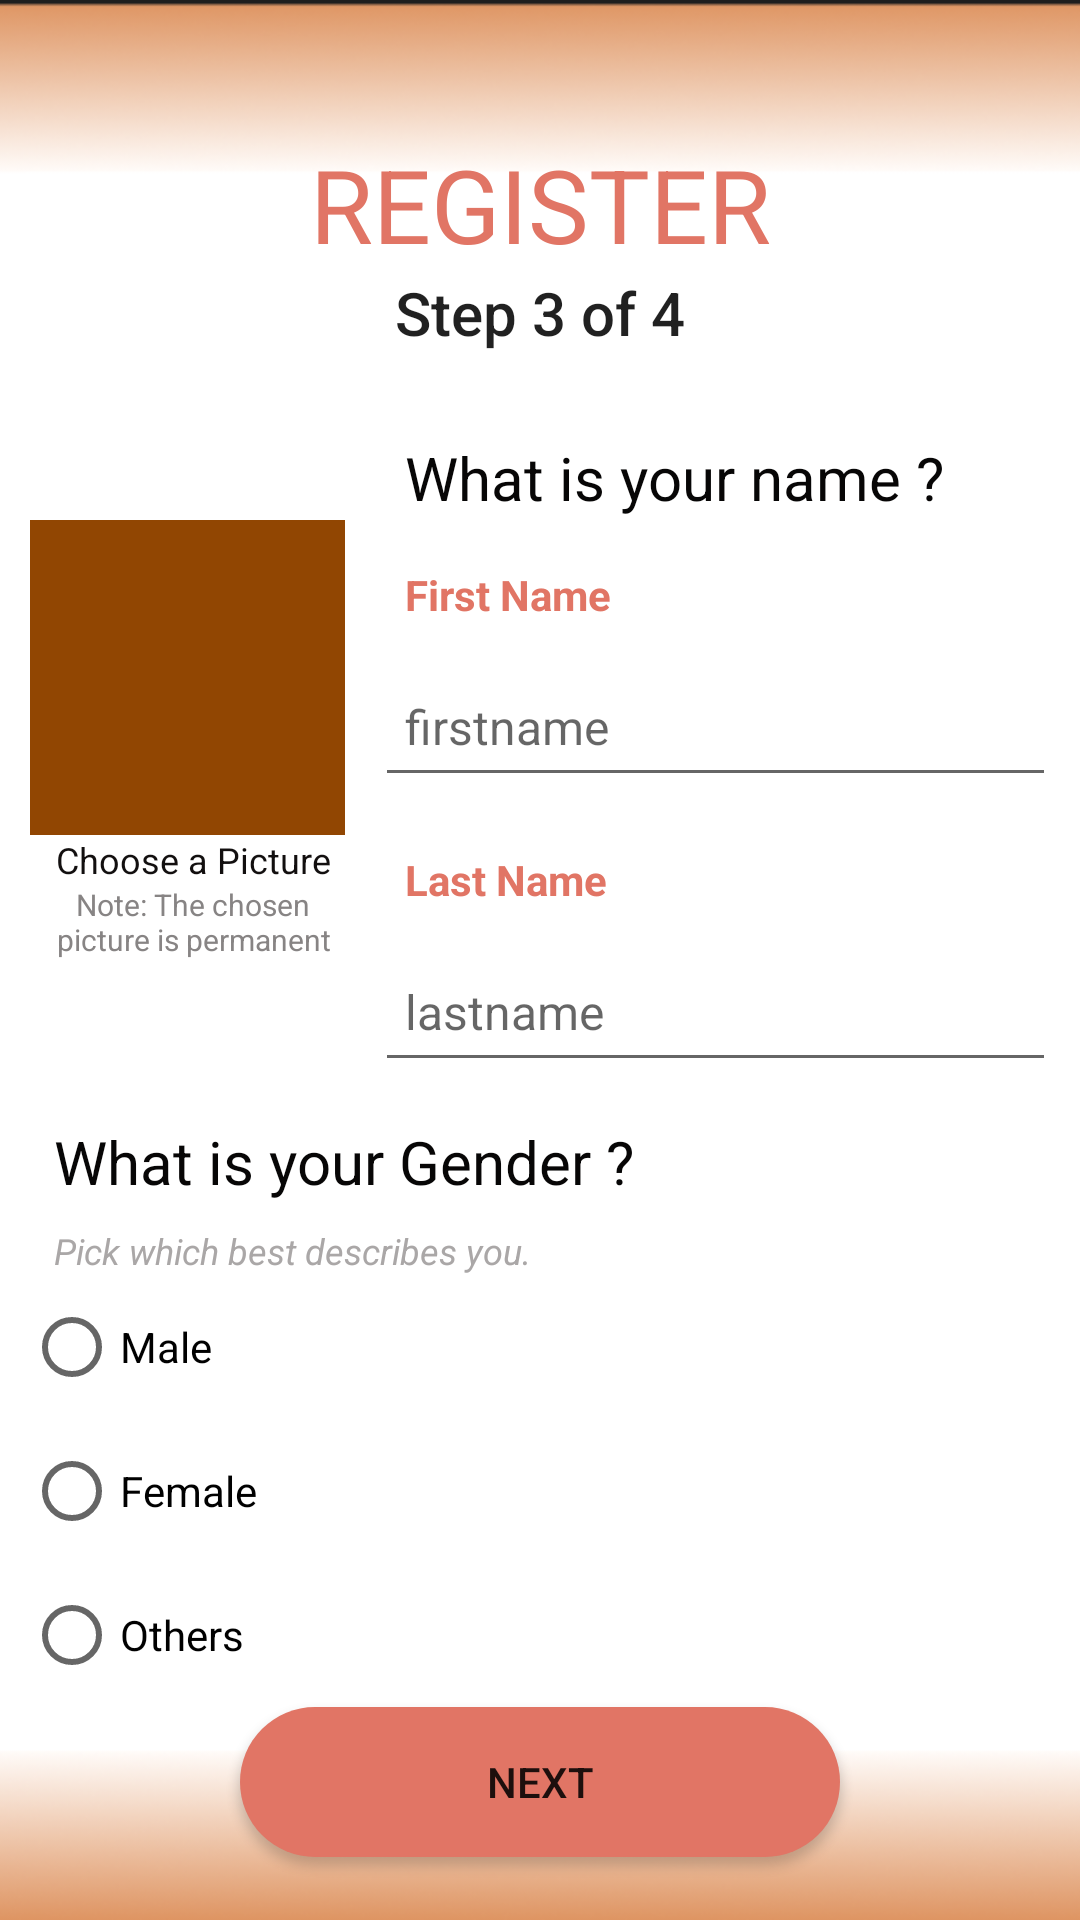

Reconstruct the res/layout file that produces this screen, plus the resources it refers to.
<!-- AndroidManifest.xml: application theme Theme.MCO2 -->
<!-- res/layout/activity_register3.xml -->
<?xml version="1.0" encoding="utf-8"?>
<androidx.constraintlayout.widget.ConstraintLayout xmlns:android="http://schemas.android.com/apk/res/android"
    xmlns:app="http://schemas.android.com/apk/res-auto"
    xmlns:tools="http://schemas.android.com/tools"
    android:layout_width="match_parent"
    android:layout_height="match_parent"
    android:background="@drawable/bg"
    tools:context=".Register3">

    <LinearLayout
        android:layout_width="109dp"
        android:layout_height="wrap_content"
        android:layout_marginStart="10dp"
        android:orientation="vertical"
        app:layout_constraintBottom_toBottomOf="@+id/linearLayout3"
        app:layout_constraintStart_toStartOf="parent"
        app:layout_constraintTop_toTopOf="@+id/linearLayout2">

        <ImageButton
            android:id="@+id/dpbtn"
            android:layout_width="105dp"
            android:layout_height="105dp"
            android:background="#914602"
            android:contentDescription="dp"
            app:srcCompat="@drawable/baseline_add_circle_24" />

        <TextView
            android:id="@+id/textView6"
            android:layout_width="match_parent"
            android:layout_height="wrap_content"
            android:gravity="center"
            android:text="Choose a Picture"
            android:textColor="#120F0F"
            android:textSize="12sp" />

        <TextView
            android:id="@+id/textView5"
            android:layout_width="match_parent"
            android:layout_height="wrap_content"
            android:gravity="center"
            android:text="Note: The chosen picture is permanent"
            android:textColor="#878484"
            android:textSize="10sp" />

    </LinearLayout>

    <LinearLayout
        android:id="@+id/linearLayout"
        android:layout_width="0dp"
        android:layout_height="wrap_content"
        android:layout_marginBottom="100dp"
        android:orientation="vertical"
        app:layout_constraintBottom_toBottomOf="parent"
        app:layout_constraintEnd_toEndOf="parent"
        app:layout_constraintHorizontal_bias="0.489"
        app:layout_constraintStart_toStartOf="parent"
        app:layout_constraintTop_toTopOf="parent"
        app:layout_constraintVertical_bias="0.097">

        <TextView
            android:id="@+id/registertv"
            android:layout_width="match_parent"
            android:layout_height="wrap_content"
            android:layout_gravity="center"
            android:gravity="center"
            android:text="REGISTER"
            android:textColor="@color/pastelorange"
            android:textSize="34sp" />

        <TextView
            android:id="@+id/textView2"
            android:layout_width="match_parent"
            android:layout_height="wrap_content"
            android:fontFamily="sans-serif-medium"
            android:gravity="center"
            android:text="Step 3 of 4"
            android:textAppearance="@style/TextAppearance.AppCompat.Body1"
            android:textSize="20sp" />

    </LinearLayout>

    <LinearLayout
        android:id="@+id/linearLayout2"
        android:layout_width="match_parent"
        android:layout_height="wrap_content"
        android:layout_marginStart="125dp"
        android:layout_marginTop="20dp"
        android:layout_marginEnd="8dp"
        android:orientation="vertical"
        app:layout_constraintEnd_toEndOf="parent"
        app:layout_constraintStart_toStartOf="parent"
        app:layout_constraintTop_toBottomOf="@+id/linearLayout">

        <TextView
            android:id="@+id/textView3"
            android:layout_width="match_parent"
            android:layout_height="wrap_content"
            android:paddingLeft="10dp"
            android:paddingTop="8dp"
            android:paddingRight="10dp"
            android:paddingBottom="8dp"
            android:text="What is your name ?"
            android:textColor="#070606"
            android:textSize="20sp" />

        <TextView
            android:id="@+id/firstnametv"
            android:layout_width="match_parent"
            android:layout_height="wrap_content"
            android:paddingLeft="10dp"
            android:paddingTop="8dp"
            android:paddingRight="10dp"
            android:paddingBottom="8dp"
            android:text="First Name"
            android:textColor="@color/pastelorange"
            android:textSize="14sp"
            android:textStyle="bold" />

        <EditText
            android:id="@+id/firstnametext"
            android:layout_width="match_parent"
            android:layout_height="50dp"
            android:ems="10"
            android:hint="firstname"
            android:inputType="textPersonName"
            android:paddingLeft="10dp"
            android:paddingRight="10dp"
            android:textColor="#939090"
            android:textSize="16sp" />

    </LinearLayout>

    <LinearLayout
        android:id="@+id/linearLayout3"
        android:layout_width="0dp"
        android:layout_height="80dp"
        android:layout_marginStart="125dp"
        android:layout_marginTop="10dp"
        android:layout_marginEnd="8dp"
        android:orientation="vertical"
        app:layout_constraintEnd_toEndOf="parent"
        app:layout_constraintHorizontal_bias="0.517"
        app:layout_constraintStart_toStartOf="parent"
        app:layout_constraintTop_toBottomOf="@+id/linearLayout2">

        <TextView
            android:id="@+id/lastnametv"
            android:layout_width="match_parent"
            android:layout_height="wrap_content"
            android:paddingLeft="10dp"
            android:paddingTop="8dp"
            android:paddingRight="10dp"
            android:paddingBottom="8dp"
            android:text="Last Name"
            android:textColor="@color/pastelorange"
            android:textSize="14sp"
            android:textStyle="bold" />

        <EditText
            android:id="@+id/lastnametext"
            android:layout_width="match_parent"
            android:layout_height="50dp"
            android:ems="10"
            android:hint="lastname"
            android:inputType="textPersonName"
            android:paddingLeft="10dp"
            android:paddingRight="10dp"
            android:textColor="#939090"
            android:textSize="16sp" />

    </LinearLayout>

    <LinearLayout
        android:id="@+id/linearLayout4"
        android:layout_width="0dp"
        android:layout_height="wrap_content"
        android:layout_marginLeft="8dp"
        android:layout_marginTop="10dp"
        android:layout_marginRight="8dp"
        android:orientation="vertical"
        app:layout_constraintEnd_toEndOf="parent"
        app:layout_constraintHorizontal_bias="0.517"
        app:layout_constraintStart_toStartOf="parent"
        app:layout_constraintTop_toBottomOf="@+id/linearLayout3">

        <TextView
            android:id="@+id/tv1"
            android:layout_width="match_parent"
            android:layout_height="wrap_content"
            android:paddingLeft="10dp"
            android:paddingTop="8dp"
            android:paddingRight="10dp"
            android:paddingBottom="8dp"
            android:text="What is your Gender ?"
            android:textColor="#070606"
            android:textSize="20sp" />

        <TextView
            android:id="@+id/gender"
            android:layout_width="match_parent"
            android:layout_height="wrap_content"
            android:paddingLeft="10dp"
            android:paddingTop="0dp"
            android:paddingRight="10dp"
            android:paddingBottom="0dp"
            android:text="Pick which best describes you."
            android:textColor="#AAA7A7"
            android:textSize="12sp"
            android:textStyle="normal|italic" />

        <RadioGroup
            android:id="@+id/gender_group"
            android:layout_width="match_parent"
            android:layout_height="wrap_content">

            <RadioButton
                android:id="@+id/Male"
                android:layout_width="match_parent"
                android:layout_height="wrap_content"
                android:text="Male" />

            <RadioButton
                android:id="@+id/Female"
                android:layout_width="match_parent"
                android:layout_height="wrap_content"
                android:text="Female" />

            <RadioButton
                android:id="@+id/Others"
                android:layout_width="match_parent"
                android:layout_height="wrap_content"
                android:text="Others" />

        </RadioGroup>

        <Button
            android:id="@+id/nextpage3"
            android:layout_width="200dp"
            android:layout_height="50dp"
            android:layout_gravity="center"
            android:layout_marginBottom="16dp"
            android:background="@drawable/rounded_corner"
            android:foregroundGravity="center"
            android:gravity="center"
            android:text="Next" />


    </LinearLayout>


</androidx.constraintlayout.widget.ConstraintLayout>
<!-- resources referenced by this layout -->
<resources>
  <color name="pastelorange">#E17565</color>
  <!-- drawable bg: png bitmap (drawable, 46666 bytes) -->
  <!-- drawable rounded_corner (drawable) -->
  <?xml version="1.0" encoding="utf-8"?>
  <shape xmlns:android="http://schemas.android.com/apk/res/android">
      <corners  android:radius="50dp"/>
      <solid android:color="#E17565"></solid>
  
  </shape>
  <style name="Theme.MCO2" parent="Theme.MaterialComponents.DayNight.DarkActionBar">
          
          <item name="colorPrimary">#E17565</item>
          <item name="colorPrimaryVariant">@color/purple_700</item>
          <item name="colorOnPrimary">@color/white</item>
          
          <item name="colorSecondary">#DD915D</item>
          <item name="colorSecondaryVariant">@color/teal_700</item>
          <item name="colorOnSecondary">@color/black</item>
          
          <item name="android:statusBarColor">?attr/colorPrimaryVariant</item>
          
  
  
      </style>
  <color name="purple_700">#FF3700B3</color>
  <color name="white">#FFFFFFFF</color>
  <color name="teal_700">#ffcc33</color>
  <color name="black">#FF000000</color>
</resources>
